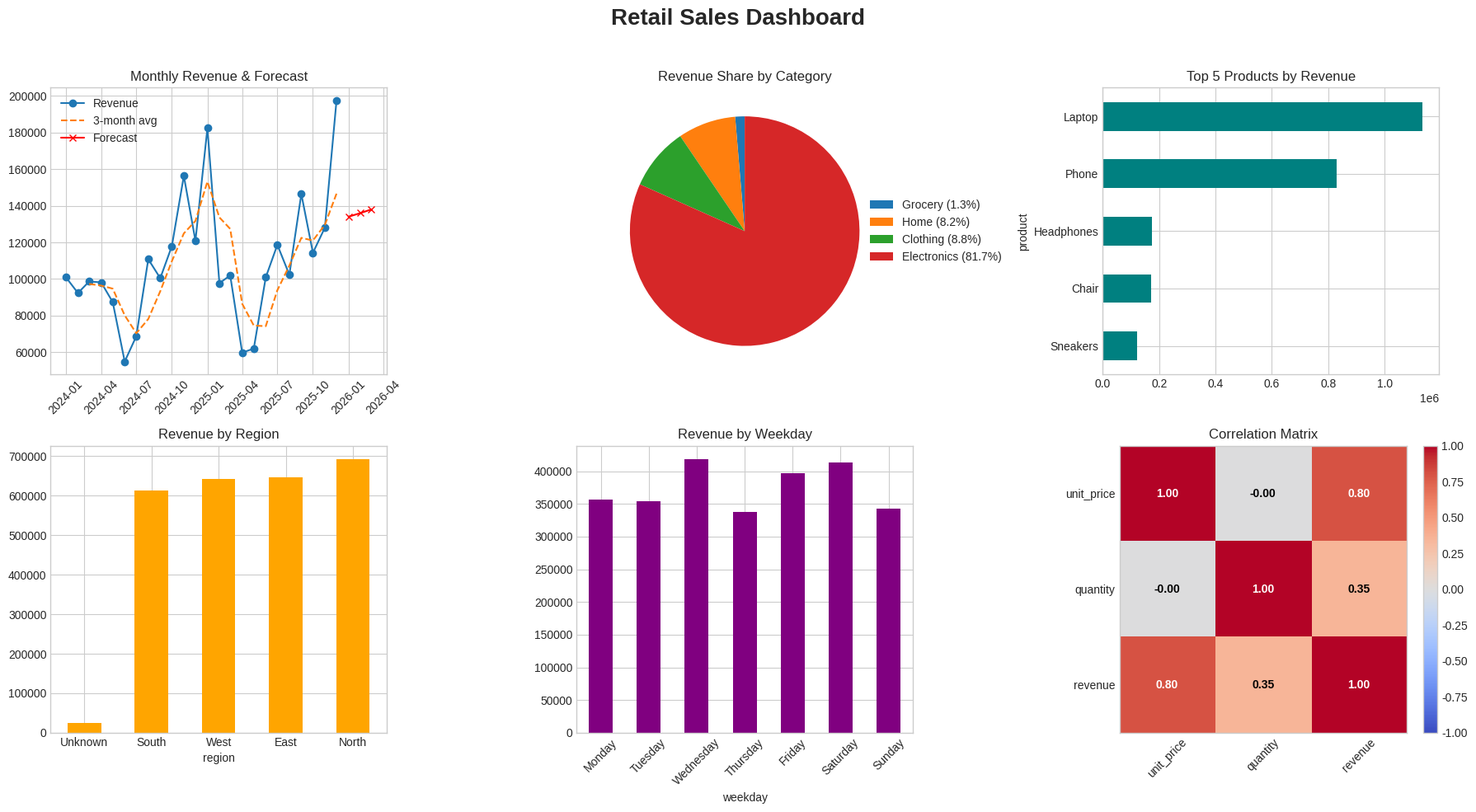

Source code (Python):
"""
Retail Sales Analytics
======================
End-to-end data analysis project using NumPy, Pandas and Matplotlib.

Pipeline:
    1. Generate a realistic synthetic sales dataset      (NumPy)
    2. Clean the data and engineer new features          (Pandas)
    3. Analyze: KPIs, trends, rankings, correlations     (Pandas + NumPy)
    4. Forecast the next months with a linear trend      (NumPy)
    5. Visualize everything in a dashboard + charts      (Matplotlib)

Run:
    python main.py
"""

from pathlib import Path

import matplotlib

matplotlib.use("Agg")  # render to files, no GUI window needed
import matplotlib.pyplot as plt
import numpy as np
import pandas as pd

SEED = 42
N_ROWS = 5000
OUTPUT_DIR = Path("outputs")

PRODUCTS = {
    # name: (category, base price)
    "Laptop": ("Electronics", 900),
    "Phone": ("Electronics", 650),
    "Headphones": ("Electronics", 120),
    "T-Shirt": ("Clothing", 25),
    "Jeans": ("Clothing", 60),
    "Sneakers": ("Clothing", 90),
    "Coffee Beans": ("Grocery", 15),
    "Olive Oil": ("Grocery", 12),
    "Desk Lamp": ("Home", 35),
    "Chair": ("Home", 140),
}
REGIONS = ["North", "South", "East", "West"]


# ----------------------------------------------------------------------------
# 1. Data generation
# ----------------------------------------------------------------------------
def generate_data(n_rows: int = N_ROWS, seed: int = SEED) -> pd.DataFrame:
    """Create a synthetic sales dataset with trend, seasonality and noise."""
    rng = np.random.default_rng(seed)

    dates = pd.to_datetime("2024-01-01") + pd.to_timedelta(
        rng.integers(0, 730, n_rows), unit="D"
    )
    names = rng.choice(list(PRODUCTS), n_rows)
    categories = [PRODUCTS[p][0] for p in names]
    base_prices = np.array([PRODUCTS[p][1] for p in names])

    # Price varies a little (discounts / price changes)
    unit_price = base_prices * rng.normal(1.0, 0.08, n_rows)

    # More sales near the end of the year (seasonality) + slow growth (trend)
    day_of_year = dates.dayofyear.to_numpy()
    seasonality = 1 + 0.35 * np.sin((day_of_year - 250) / 365 * 2 * np.pi)
    trend = 1 + 0.0006 * (dates - dates.min()).days.to_numpy()
    quantity = np.maximum(1, rng.poisson(2 * seasonality * trend))

    df = pd.DataFrame(
        {
            "date": dates,
            "product": names,
            "category": categories,
            "region": rng.choice(REGIONS, n_rows),
            "unit_price": unit_price.round(2),
            "quantity": quantity,
        }
    )

    # Introduce a few missing values / duplicates so cleaning is meaningful
    df.loc[rng.choice(n_rows, 40, replace=False), "region"] = np.nan
    df.loc[rng.choice(n_rows, 25, replace=False), "unit_price"] = np.nan
    df = pd.concat([df, df.sample(30, random_state=seed)], ignore_index=True)
    return df


# ----------------------------------------------------------------------------
# 2. Cleaning & feature engineering
# ----------------------------------------------------------------------------
def clean_data(df: pd.DataFrame) -> pd.DataFrame:
    df = df.drop_duplicates().copy()
    df["region"] = df["region"].fillna("Unknown")
    # Fill missing prices with the median price of the same product
    df["unit_price"] = df["unit_price"].fillna(
        df.groupby("product")["unit_price"].transform("median")
    )
    df["revenue"] = (df["unit_price"] * df["quantity"]).round(2)
    df["month"] = df["date"].dt.to_period("M")
    df["weekday"] = df["date"].dt.day_name()
    return df.sort_values("date").reset_index(drop=True)


# ----------------------------------------------------------------------------
# 3. Analysis
# ----------------------------------------------------------------------------
def analyze(df: pd.DataFrame) -> dict:
    monthly = df.groupby("month")["revenue"].sum()
    return {
        "total_revenue": df["revenue"].sum(),
        "orders": len(df),
        "avg_order_value": df["revenue"].mean(),
        "monthly": monthly,
        "monthly_ma3": monthly.rolling(3).mean(),
        "by_category": df.groupby("category")["revenue"].sum().sort_values(),
        "top_products": df.groupby("product")["revenue"].sum().nlargest(5),
        "by_region": df.groupby("region")["revenue"].sum().sort_values(),
        "by_weekday": df.groupby("weekday")["revenue"]
        .sum()
        .reindex(
            ["Monday", "Tuesday", "Wednesday", "Thursday",
             "Friday", "Saturday", "Sunday"]
        ),
        "corr": df[["unit_price", "quantity", "revenue"]].corr(),
    }


# ----------------------------------------------------------------------------
# 4. Forecast (linear regression with NumPy)
# ----------------------------------------------------------------------------
def forecast(monthly: pd.Series, periods: int = 3) -> pd.Series:
    x = np.arange(len(monthly))
    slope, intercept = np.polyfit(x, monthly.to_numpy(), deg=1)
    future_x = np.arange(len(monthly), len(monthly) + periods)
    future_idx = pd.period_range(monthly.index[-1] + 1, periods=periods, freq="M")
    return pd.Series(slope * future_x + intercept, index=future_idx)


# ----------------------------------------------------------------------------
# 5. Visualization
# ----------------------------------------------------------------------------
def make_dashboard(res: dict, pred: pd.Series, path: Path) -> None:
    plt.style.use("seaborn-v0_8-whitegrid")
    fig, axes = plt.subplots(2, 3, figsize=(18, 10))
    fig.suptitle("Retail Sales Dashboard", fontsize=20, fontweight="bold")

    # Monthly revenue + moving average + forecast
    ax = axes[0, 0]
    m = res["monthly"]
    ax.plot(m.index.to_timestamp(), m.values, marker="o", label="Revenue")
    ax.plot(m.index.to_timestamp(), res["monthly_ma3"].values,
            linestyle="--", label="3-month avg")
    ax.plot(pred.index.to_timestamp(), pred.values, marker="x",
            color="red", label="Forecast")
    ax.set_title("Monthly Revenue & Forecast")
    ax.legend()
    ax.tick_params(axis="x", rotation=45)

    # Category share
    ax = axes[0, 1]
    wedges, _ = ax.pie(res["by_category"], startangle=90)
    shares = res["by_category"] / res["by_category"].sum() * 100
    ax.legend(wedges,
              [f"{c} ({s:.1f}%)" for c, s in shares.items()],
              loc="center left", bbox_to_anchor=(0.9, 0.5), frameon=False)
    ax.set_title("Revenue Share by Category")

    # Top products
    ax = axes[0, 2]
    res["top_products"].sort_values().plot.barh(ax=ax, color="teal")
    ax.set_title("Top 5 Products by Revenue")

    # Region
    ax = axes[1, 0]
    res["by_region"].plot.bar(ax=ax, color="orange")
    ax.set_title("Revenue by Region")
    ax.tick_params(axis="x", rotation=0)

    # Weekday
    ax = axes[1, 1]
    res["by_weekday"].plot.bar(ax=ax, color="purple")
    ax.set_title("Revenue by Weekday")
    ax.tick_params(axis="x", rotation=45)

    # Correlation heatmap
    ax = axes[1, 2]
    corr = res["corr"]
    im = ax.imshow(corr, cmap="coolwarm", vmin=-1, vmax=1)
    ax.grid(False)
    ax.set_xticks(range(len(corr)), corr.columns, rotation=45)
    ax.set_yticks(range(len(corr)), corr.columns)
    for i in range(len(corr)):
        for j in range(len(corr)):
            val = corr.iloc[i, j]
            ax.text(j, i, f"{val:.2f}", ha="center", va="center",
                    color="white" if abs(val) > 0.6 else "black",
                    fontweight="bold")
    ax.set_title("Correlation Matrix")
    fig.colorbar(im, ax=ax, fraction=0.046)

    fig.tight_layout(rect=(0, 0, 1, 0.96))
    fig.savefig(path, dpi=150)
    plt.close(fig)


def main() -> None:
    OUTPUT_DIR.mkdir(exist_ok=True)

    raw = generate_data()
    print(f"Raw rows: {len(raw)} | missing values: {int(raw.isna().sum().sum())}")

    df = clean_data(raw)
    print(f"Clean rows: {len(df)}")
    df.to_csv(OUTPUT_DIR / "clean_sales.csv", index=False)

    res = analyze(df)
    pred = forecast(res["monthly"])

    print("\n=== KPIs ===")
    print(f"Total revenue   : ${res['total_revenue']:,.0f}")
    print(f"Orders          : {res['orders']:,}")
    print(f"Avg order value : ${res['avg_order_value']:,.2f}")
    print("\nTop products:\n", res["top_products"].round(0).to_string())
    print("\nForecast (next 3 months):\n", pred.round(0).to_string())

    make_dashboard(res, pred, OUTPUT_DIR / "dashboard.png")
    print(f"\nDashboard saved to {OUTPUT_DIR / 'dashboard.png'}")


if __name__ == "__main__":
    main()
